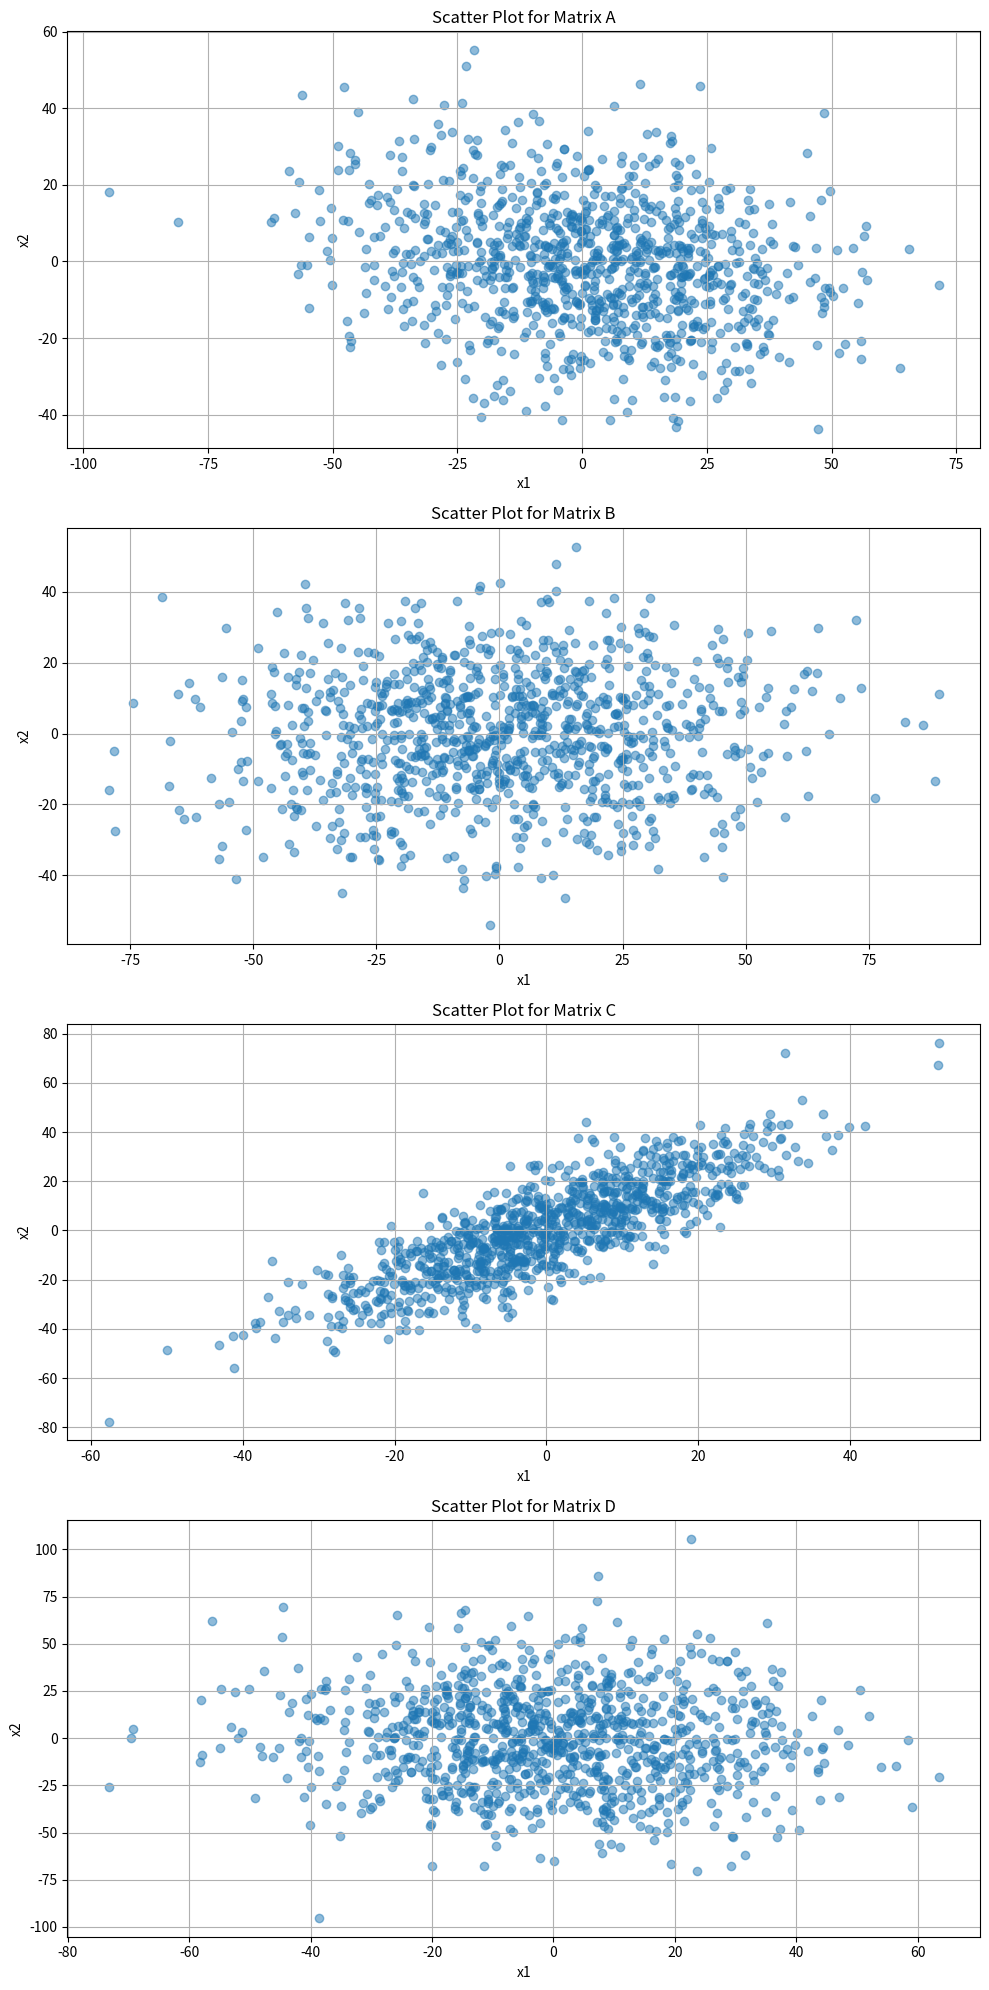

The matplotlib source for this figure:
import numpy as np
import matplotlib.pyplot as plt
from scipy.stats import multivariate_normal

# Define the covariance matrices from options A to D
cov_matrices = {
    'A': np.array([[564.3, -77.5, 292.5, -388.5, 164.0],
                   [-77.5, 271.5, -72.5, 36.0, -42.0],
                   [292.5, -72.5, 392.4, -324.8, 248.1],
                   [-388.5, 36.0, -324.8, 369.9, -241.4],
                   [164.0, -42.0, 248.1, -241.4, 224.6]]),
    'B': np.array([[-564.3, -77.5, 292.5, -388.5, 164.0],
                   [-77.5, -271.5, -72.5, 36.0, -42.0],
                   [292.5, -72.5, -392.4, -324.8, 248.1],
                   [-388.5, 36.0, -324.8, -369.9, -241.4],
                   [164.0, -42.0, 248.1, -241.4, -224.6]]),
    'C': np.array([[224.6, 248.1, -42.0, -241.4, 164.0],
                   [248.1, 392.4, -72.5, -324.8, 292.5],
                   [-42.0, -72.5, 271.5, 36.0, -77.5],
                   [-241.4, -324.8, 36.0, 369.9, -388.5],
                   [164.0, 292.5, -77.5, -388.5, 564.3]]),
    'D': np.array([[-224.6, 248.1, -42.0, -241.4, 164.0],
                   [248.1, -392.4, -72.5, -324.8, 292.5],
                   [-42.0, -72.5, 271.5, 36.0, -77.5],
                   [-241.4, -324.8, 36.0, -369.9, -388.5],
                   [164.0, 292.5, -77.5, -388.5, -564.3]])
}

# Generate and plot data for each covariance matrix
mean = np.zeros(5)  # Assuming mean of zero for simplicity

fig, axes = plt.subplots(nrows=4, ncols=1, figsize=(10, 20))

for ax, (label, cov) in zip(axes, cov_matrices.items()):
    # Generate multivariate normal data
    data = np.random.multivariate_normal(mean, cov, size=1000)
    
    # Plot scatter plots of the first two dimensions
    ax.scatter(data[:, 0], data[:, 1], alpha=0.5)
    ax.set_title(f"Scatter Plot for Matrix {label}")
    ax.set_xlabel("x1")
    ax.set_ylabel("x2")
    ax.grid(True)

plt.tight_layout()
plt.show()
